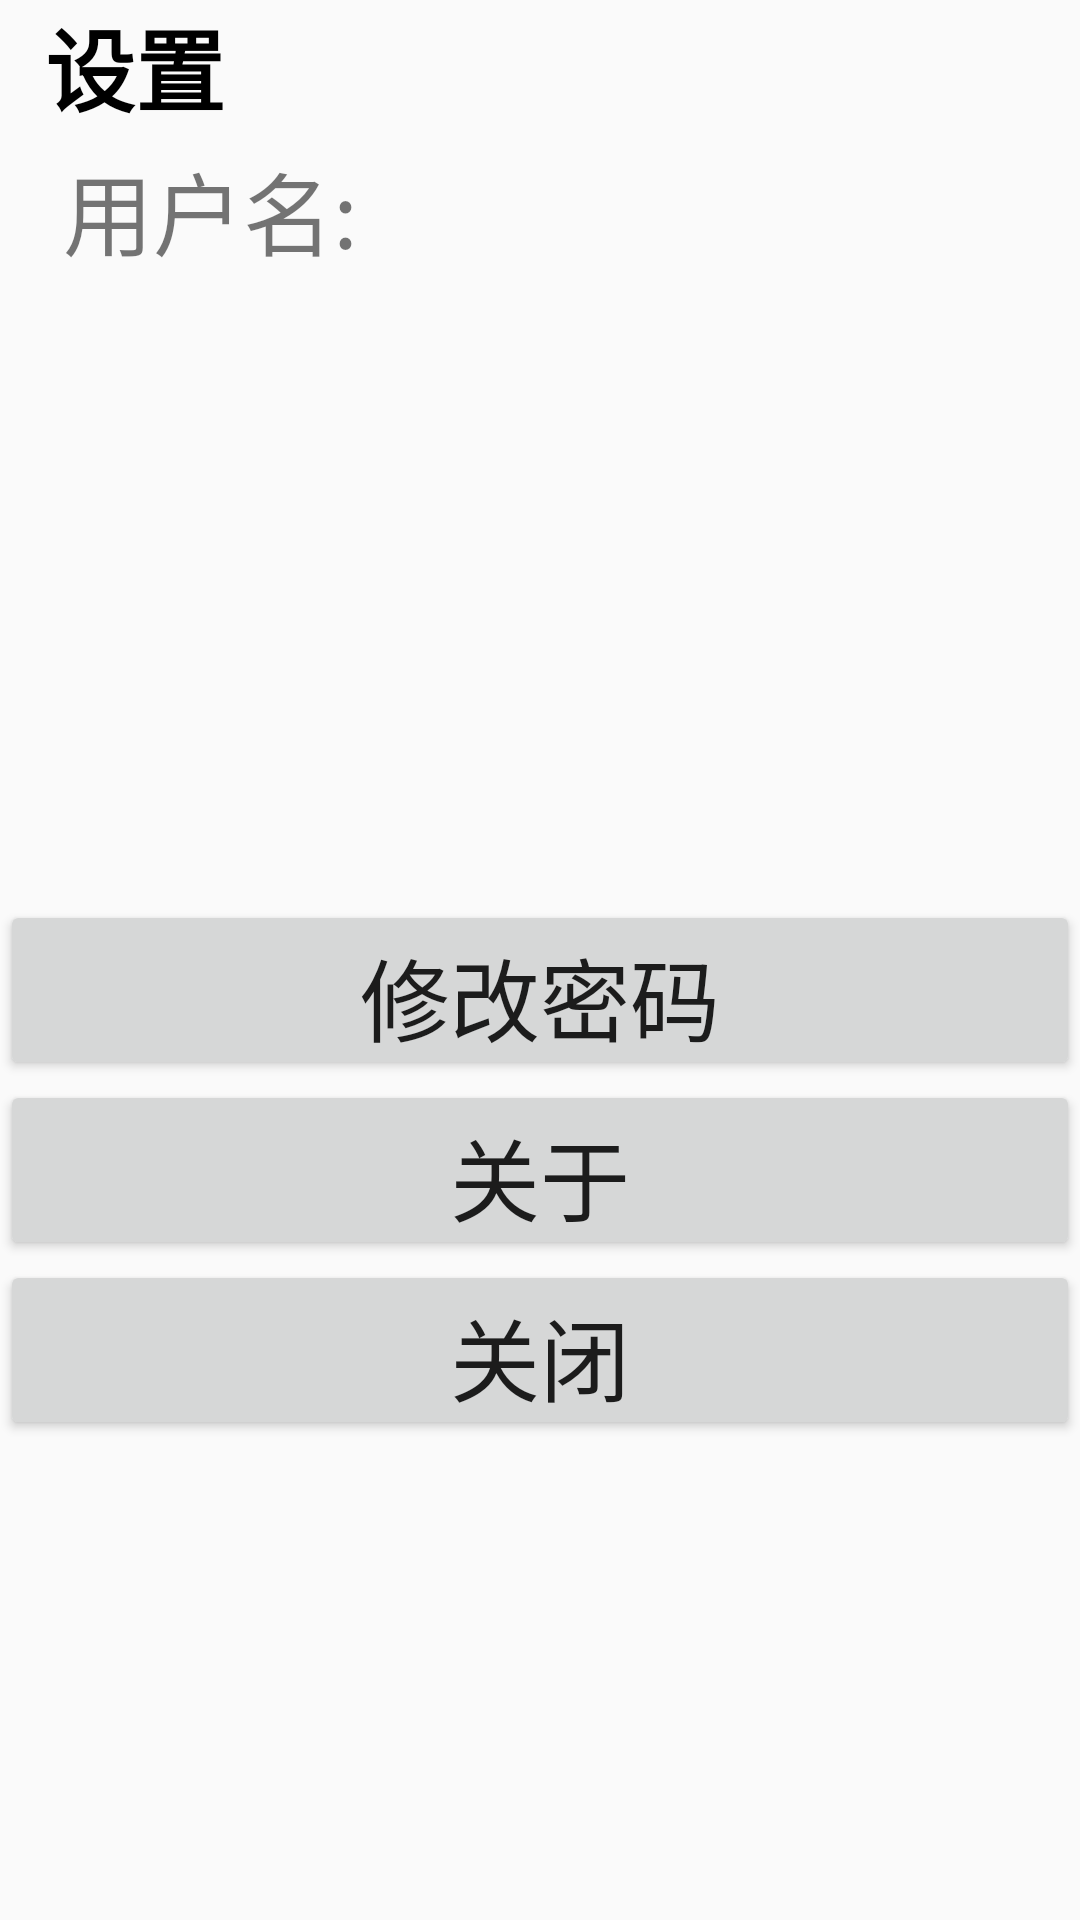

The Android layout XML behind this screen, and the referenced resources:
<!-- AndroidManifest.xml: application theme Theme.CloudSave -->
<!-- res/layout/fragmentset.xml -->
<?xml version="1.0" encoding="utf-8"?>
<RelativeLayout xmlns:android="http://schemas.android.com/apk/res/android"
    android:layout_width="match_parent"
    android:layout_height="match_parent">
    <TextView
        android:textColor="@color/black"
        android:layout_marginLeft="15dp"
        android:textStyle="bold"
        android:textSize="30sp"
        android:text="设置"
        android:layout_width="match_parent"
        android:layout_height="40dp"/>
    <TextView
        android:id="@+id/set_username_text"
        android:layout_width="140dp"
        android:layout_height="60dp"
        android:text="用户名:"
        android:textSize="30sp"
        android:gravity="center"
        android:layout_marginTop="40dp"
        />
    <TextView
        android:id="@+id/set_username_edit"
        android:layout_width="280dp"
        android:layout_height="60dp"
        android:textSize="30sp"
        android:gravity="center"
        android:layout_marginTop="40dp"
        android:layout_toRightOf="@id/set_username_text"
        />
    <Button
        android:id="@+id/set_repassword_button"
        android:layout_width="match_parent"
        android:layout_height="60dp"
        android:text="修改密码"
        android:textSize="30sp"
        android:gravity="center"
        android:layout_marginTop="300dp"
        />
    <Button
        android:id="@+id/set_about_button"
        android:layout_width="match_parent"
        android:layout_height="60dp"
        android:text="关于"
        android:textSize="30sp"
        android:layout_below="@id/set_repassword_button"
        />
    <Button
        android:id="@+id/set_close_button"
        android:layout_width="match_parent"
        android:layout_height="60dp"
        android:text="关闭"
        android:textSize="30sp"
        android:gravity="center"
        android:layout_below="@id/set_about_button"
        />
</RelativeLayout>
<!-- resources referenced by this layout -->
<resources>
  <style name="Theme.CloudSave" parent="Theme.MaterialComponents.DayNight.DarkActionBar.Bridge">
          
          <item name="colorPrimary">@color/black</item>
          <item name="colorPrimaryVariant">@color/black</item>
          <item name="colorOnPrimary">@color/purple_200</item>
          
          <item name="colorSecondary">@color/teal_200</item>
          <item name="colorSecondaryVariant">@color/teal_700</item>
          <item name="colorOnSecondary">@color/black</item>
          
          <item name="android:statusBarColor" tools:targetApi="l">?attr/colorPrimaryVariant</item>
          
      </style>
  <!-- not gathered from this repository: default colours our renderer supplied (Android Studio template values) -->
  <color name="purple_200">#FFBB86FC</color>
  <color name="teal_200">#FF03DAC5</color>
  <color name="teal_700">#FF018786</color>
  <color name="black">#FF000000</color>
</resources>
